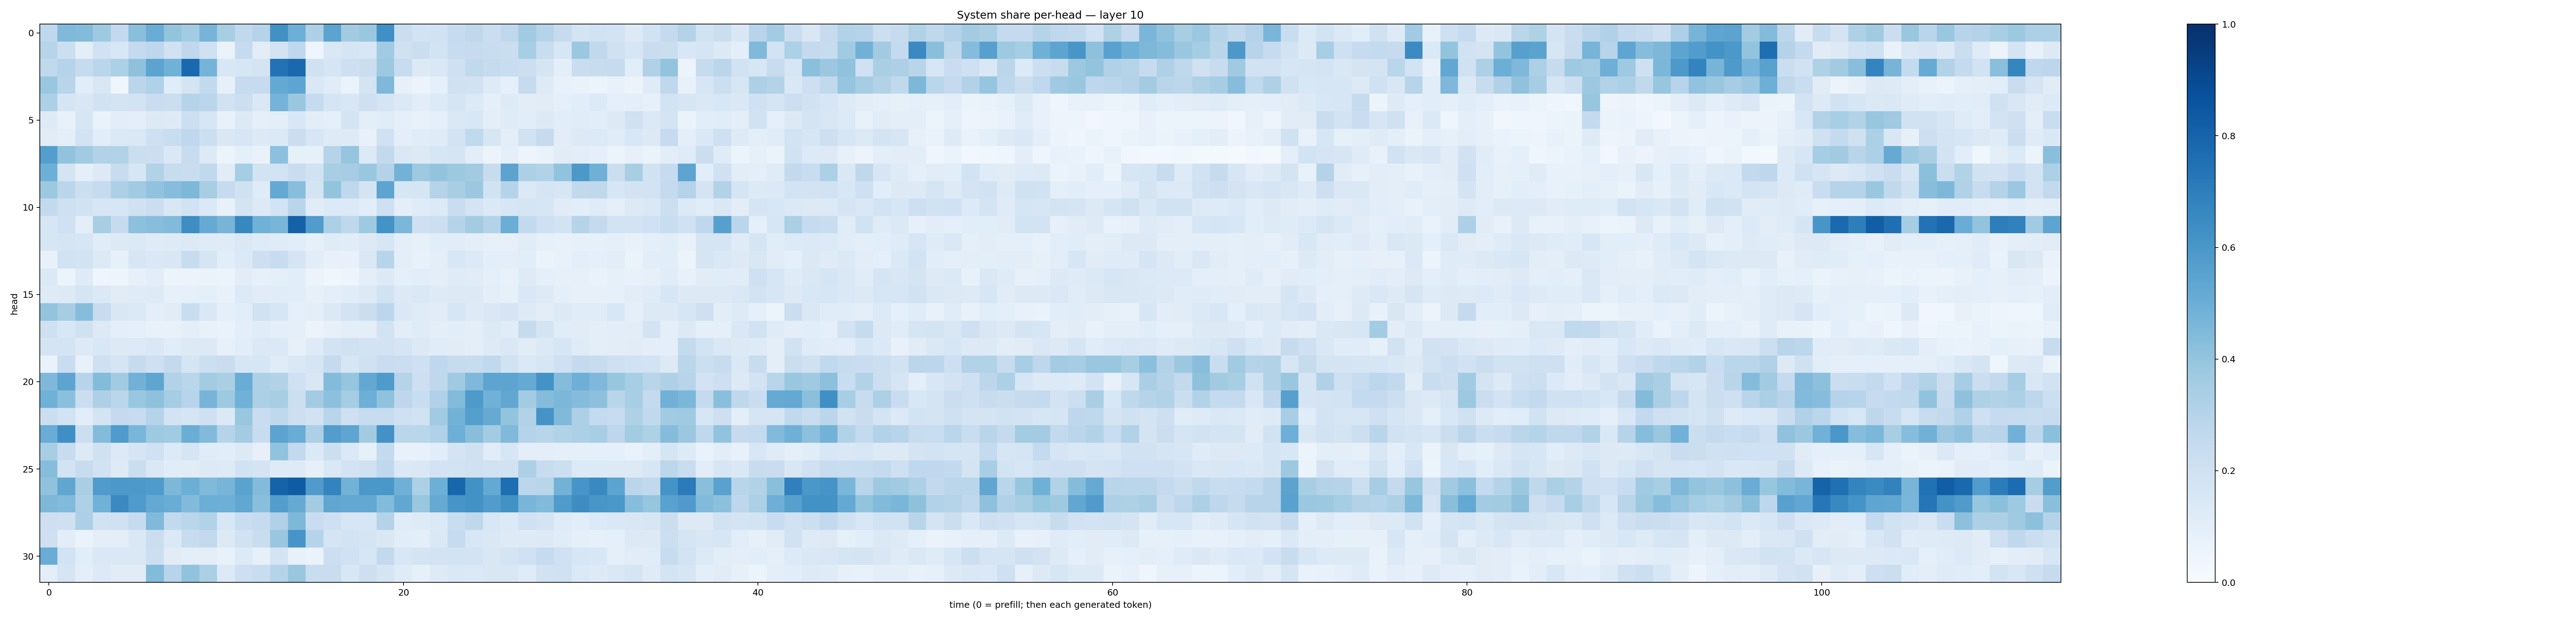

The file beside this chart, header and first rows:
0.26863214, 0.44881853, 0.43948075, 0.37405264, 0.2610484, 0.42461511, 0.5053134, 0.40138462, 0.35553804, 0.46941006, 0.34097993, 0.26518384, 0.30198872, 0.6257851, 0.49590933, 0.32448137, 0.54383224, 0.3594413, 0.38437635, 0.62991345, 0.21960667, 0.1871597, 0.18895376, 0.24259031
0.2944, 0.2155, 0.0959, 0.1883, 0.1551, 0.2573, 0.2742, 0.1897, 0.268, 0.1993, 0.06363, 0.2463, 0.1024, 0.18, 0.2677, 0.0399, 0.1413, 0.1655, 0.1538, 0.3634, 0.1982, 0.2255, 0.1842, 0.2396
0.2648, 0.3009, 0.2455, 0.2888, 0.3305, 0.4133, 0.543, 0.4865, 0.7799, 0.4747, 0.1534, 0.1569, 0.1721, 0.7446, 0.7803, 0.1992, 0.1707, 0.2138, 0.2202, 0.3751, 0.2378, 0.1256, 0.146, 0.2054
0.3884, 0.2913, 0.1077, 0.1523, 0.04498, 0.2834, 0.3175, 0.1164, 0.1739, 0.2602, 0.0814, 0.2468, 0.2479, 0.5196, 0.5389, 0.1445, 0.1156, 0.06363, 0.1755, 0.4515, 0.08063, 0.05473, 0.08903, 0.1963
0.3298, 0.1671, 0.1491, 0.1888, 0.1746, 0.1832, 0.2275, 0.2247, 0.297, 0.2851, 0.1878, 0.2151, 0.1435, 0.4737, 0.3854, 0.249, 0.1687, 0.1524, 0.2056, 0.1711, 0.1378, 0.1034, 0.1355, 0.1701
0.1216, 0.07128, 0.1576, 0.06759, 0.1029, 0.09582, 0.1276, 0.1236, 0.2181, 0.1634, 0.0718, 0.1318, 0.08871, 0.09828, 0.1549, 0.1052, 0.09109, 0.1793, 0.099, 0.1142, 0.09174, 0.07683, 0.09351, 0.1478
0.1126, 0.09992, 0.1857, 0.1076, 0.138, 0.145, 0.2089, 0.2323, 0.2666, 0.2156, 0.1419, 0.1581, 0.1314, 0.1371, 0.2238, 0.1612, 0.1242, 0.1241, 0.07173, 0.2, 0.09886, 0.1164, 0.1194, 0.181
0.568, 0.4025, 0.3652, 0.3154, 0.3135, 0.2193, 0.2164, 0.145, 0.2401, 0.1296, 0.05136, 0.09079, 0.07007, 0.4171, 0.08405, 0.08426, 0.3015, 0.3981, 0.1349, 0.2591, 0.1446, 0.1262, 0.1602, 0.1714
0.4928, 0.1743, 0.0866, 0.1284, 0.2407, 0.1572, 0.3156, 0.2393, 0.2304, 0.2618, 0.1122, 0.3541, 0.187, 0.1841, 0.2289, 0.1875, 0.3417, 0.351, 0.3849, 0.3051, 0.4772, 0.3748, 0.399, 0.376
0.378, 0.2817, 0.2161, 0.2472, 0.3268, 0.3671, 0.4029, 0.4306, 0.4542, 0.3402, 0.2486, 0.1984, 0.118, 0.5226, 0.4274, 0.173, 0.401, 0.2728, 0.1789, 0.5425, 0.1564, 0.1679, 0.3031, 0.3425
0.2593, 0.2061, 0.1925, 0.1599, 0.1563, 0.1968, 0.2217, 0.1507, 0.1937, 0.1404, 0.07665, 0.178, 0.1251, 0.1851, 0.2896, 0.1146, 0.1343, 0.1363, 0.109, 0.2035, 0.1001, 0.118, 0.1333, 0.2273
0.1619, 0.2002, 0.09724, 0.3408, 0.2487, 0.4159, 0.4283, 0.444, 0.6388, 0.5134, 0.4706, 0.661, 0.4874, 0.4669, 0.8094, 0.5749, 0.3286, 0.2713, 0.3736, 0.6193, 0.4584, 0.2074, 0.2184, 0.2985
0.1567, 0.1648, 0.1623, 0.1151, 0.129, 0.1386, 0.1195, 0.123, 0.127, 0.1198, 0.1182, 0.1432, 0.1215, 0.1205, 0.1079, 0.085, 0.1208, 0.114, 0.132, 0.1592, 0.09672, 0.08209, 0.1091, 0.1107
0.07458, 0.1936, 0.1841, 0.129, 0.08292, 0.1627, 0.1444, 0.1521, 0.2359, 0.1706, 0.106, 0.1377, 0.2114, 0.2405, 0.1706, 0.1057, 0.07346, 0.07593, 0.1443, 0.2968, 0.0958, 0.07562, 0.09789, 0.1531
0.1367, 0.0591, 0.1227, 0.04301, 0.04874, 0.081, 0.1041, 0.05932, 0.05674, 0.06625, 0.05317, 0.105, 0.08364, 0.09087, 0.1081, 0.05757, 0.0379, 0.05001, 0.09945, 0.1318, 0.0919, 0.1023, 0.09419, 0.1195
0.1215, 0.1285, 0.1719, 0.1404, 0.1105, 0.1184, 0.1225, 0.08187, 0.08341, 0.08612, 0.07284, 0.1355, 0.1102, 0.1151, 0.108, 0.07995, 0.09867, 0.115, 0.1323, 0.1949, 0.1259, 0.144, 0.1241, 0.1305
0.3997, 0.351, 0.4297, 0.2375, 0.152, 0.14, 0.09788, 0.1107, 0.2334, 0.1478, 0.09194, 0.1078, 0.1882, 0.1616, 0.09281, 0.1008, 0.1406, 0.1815, 0.2231, 0.2798, 0.1466, 0.1198, 0.1132, 0.1577
0.2035, 0.1524, 0.1974, 0.1302, 0.09453, 0.09354, 0.07672, 0.07288, 0.09662, 0.07176, 0.06714, 0.09464, 0.1153, 0.1005, 0.0881, 0.05844, 0.0782, 0.09883, 0.09455, 0.1838, 0.1044, 0.1207, 0.09382, 0.1063
0.1754, 0.1754, 0.1324, 0.1536, 0.1305, 0.1364, 0.1421, 0.115, 0.1281, 0.1255, 0.08068, 0.1089, 0.1393, 0.1393, 0.08109, 0.1219, 0.1829, 0.1959, 0.1865, 0.183, 0.168, 0.1279, 0.1166, 0.1095
0.06955, 0.2342, 0.07181, 0.2109, 0.1696, 0.2448, 0.2101, 0.2611, 0.1708, 0.2178, 0.2304, 0.1593, 0.1594, 0.117, 0.1419, 0.1708, 0.2539, 0.1623, 0.1961, 0.2301, 0.2244, 0.21, 0.2684, 0.2436
0.4499, 0.5396, 0.2948, 0.4409, 0.3622, 0.484, 0.5374, 0.3106, 0.2865, 0.3566, 0.3388, 0.5058, 0.3258, 0.3104, 0.2026, 0.1508, 0.4404, 0.3948, 0.5258, 0.5847, 0.3043, 0.2146, 0.27, 0.3683
0.486, 0.4193, 0.2242, 0.3259, 0.2861, 0.3871, 0.4131, 0.3536, 0.296, 0.4699, 0.3718, 0.4874, 0.3314, 0.3425, 0.217, 0.3558, 0.4147, 0.3544, 0.4938, 0.4074, 0.2754, 0.2313, 0.318, 0.4412
0.2238, 0.1866, 0.1083, 0.1752, 0.2525, 0.2379, 0.303, 0.181, 0.1714, 0.2033, 0.1378, 0.3883, 0.23, 0.2732, 0.2142, 0.1895, 0.2916, 0.2077, 0.2378, 0.2348, 0.2044, 0.1895, 0.3643, 0.4804
0.5072, 0.6342, 0.2186, 0.4411, 0.5824, 0.4626, 0.3735, 0.3633, 0.5007, 0.4437, 0.3002, 0.3572, 0.2394, 0.5444, 0.506, 0.3243, 0.5713, 0.5376, 0.3603, 0.6223, 0.2888, 0.2853, 0.3198, 0.4937
0.3425, 0.2356, 0.1301, 0.1962, 0.1357, 0.1667, 0.2031, 0.134, 0.1675, 0.1146, 0.1058, 0.1318, 0.07922, 0.4032, 0.2617, 0.1376, 0.2163, 0.1392, 0.08327, 0.2565, 0.07345, 0.07379, 0.1068, 0.1784
0.4311, 0.1845, 0.2372, 0.1878, 0.1219, 0.2212, 0.1456, 0.1156, 0.1105, 0.1274, 0.1217, 0.1949, 0.1745, 0.1223, 0.1219, 0.0806, 0.1414, 0.1829, 0.1956, 0.2663, 0.1383, 0.144, 0.182, 0.186
0.4099, 0.5351, 0.3388, 0.5805, 0.5965, 0.5936, 0.5842, 0.4531, 0.4977, 0.4468, 0.4704, 0.5481, 0.4399, 0.8046, 0.8301, 0.5802, 0.6793, 0.4793, 0.5989, 0.6002, 0.4895, 0.3285, 0.4925, 0.7919
0.455, 0.4415, 0.3215, 0.4849, 0.6538, 0.5856, 0.5214, 0.5051, 0.443, 0.4969, 0.493, 0.5289, 0.4234, 0.5712, 0.5152, 0.3565, 0.5329, 0.5241, 0.5239, 0.4406, 0.5282, 0.3899, 0.5152, 0.6074
0.2144, 0.2054, 0.3265, 0.1887, 0.199, 0.2488, 0.4477, 0.2587, 0.2861, 0.31, 0.1534, 0.2309, 0.2493, 0.3186, 0.4545, 0.2283, 0.2053, 0.1636, 0.1627, 0.3058, 0.1142, 0.1249, 0.1372, 0.2313
0.2108, 0.104, 0.06421, 0.1002, 0.0999, 0.1451, 0.2217, 0.1403, 0.2394, 0.2604, 0.1289, 0.1887, 0.2325, 0.3846, 0.6064, 0.3038, 0.17, 0.1865, 0.1707, 0.1432, 0.1074, 0.09745, 0.144, 0.2464
0.505, 0.1861, 0.1074, 0.1418, 0.1432, 0.1478, 0.2161, 0.1119, 0.1005, 0.09552, 0.0719, 0.1333, 0.08039, 0.1741, 0.07771, 0.06428, 0.2162, 0.2005, 0.1636, 0.2583, 0.1559, 0.1792, 0.1811, 0.186
0.1009, 0.1676, 0.1015, 0.1341, 0.1131, 0.113, 0.4378, 0.2949, 0.404, 0.3335, 0.1329, 0.2128, 0.234, 0.3041, 0.3834, 0.2317, 0.2281, 0.1545, 0.2124, 0.166, 0.1195, 0.08336, 0.1216, 0.1427
